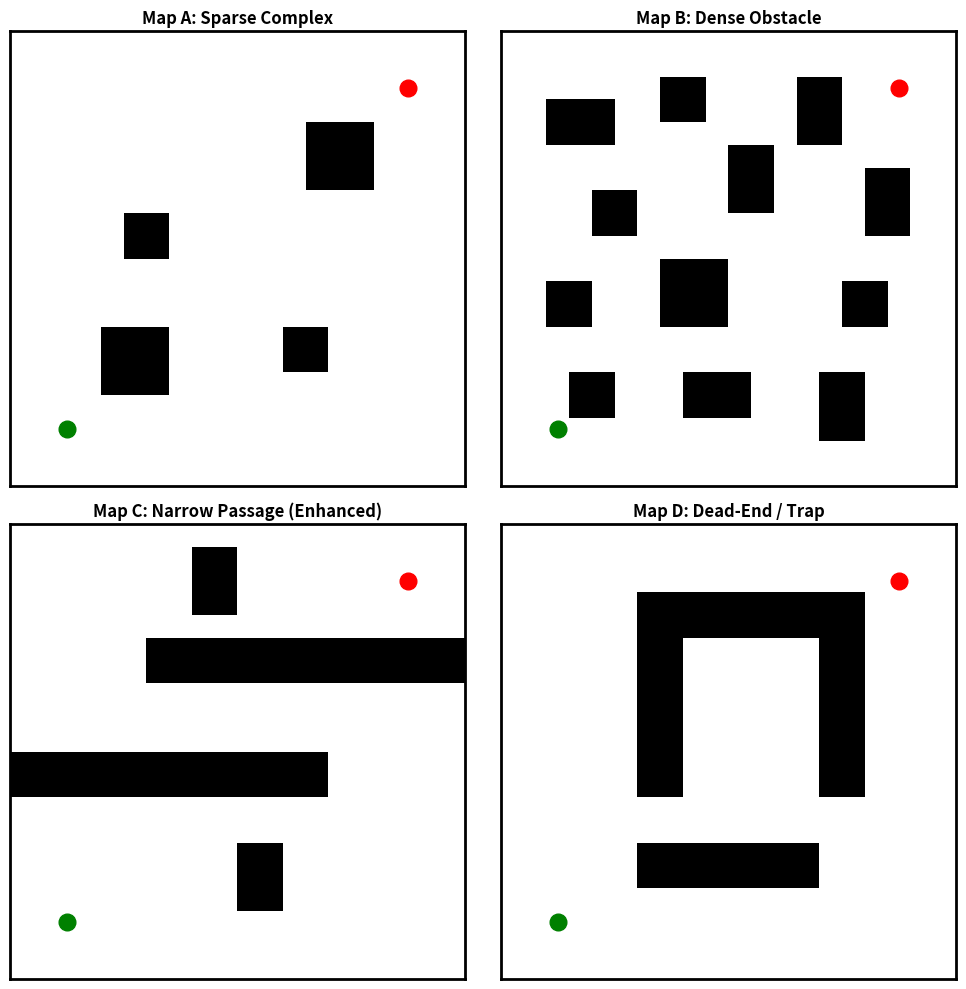

Write Python code to recreate this figure.
import matplotlib.pyplot as plt
import numpy as np

def create_base_map(size=(20, 20)):
    return np.zeros(size)

def plot_map(ax, grid, title, start=(2, 2), goal=(17, 17)):
    # origin='lower' ensures (0,0) is bottom-left
    # interpolation='nearest' ensures obstacles appear as solid blocks
    ax.imshow(grid, cmap='Greys', origin='lower', interpolation='nearest')
    
    # Plot Start and Goal
    ax.plot(start[1], start[0], 'go', markersize=12, label='Start', zorder=5) 
    ax.plot(goal[1], goal[0], 'ro', markersize=12, label='Goal', zorder=5)
    
    ax.set_title(title, fontsize=12, fontweight='bold')
    ax.set_xticks([])
    ax.set_yticks([])
    
    # Solid black border
    for spine in ax.spines.values():
        spine.set_visible(True)
        spine.set_linewidth(2)
        spine.set_color('black')

# Initialize Figure
fig, axs = plt.subplots(2, 2, figsize=(10, 10))

# --- Map A: Sparse Complex ---
map_a = create_base_map()
map_a[4:7, 4:7] = 1
map_a[13:16, 13:16] = 1
map_a[10:12, 5:7] = 1
map_a[5:7, 12:14] = 1
plot_map(axs[0, 0], map_a, "Map A: Sparse Complex")

# --- Map B: Dense Obstacle (Cluttered Free Space) ---
map_b = create_base_map()
# Manually placed solid blocks to ensure a "cluttered" but navigable path
blocks = [
    (3, 3, 2, 2), (3, 8, 2, 3), (2, 14, 3, 2),
    (7, 2, 2, 2), (7, 7, 3, 3), (7, 15, 2, 2),
    (11, 4, 2, 2), (12, 10, 3, 2), (11, 16, 3, 2),
    (15, 2, 2, 3), (16, 7, 2, 2), (15, 13, 3, 2)
]
for (r, c, h, w) in blocks:
    map_b[r:r+h, c:c+w] = 1
plot_map(axs[0, 1], map_b, "Map B: Dense Obstacle")


# --- Map C: Narrow Passage (With 2 Additional Obstacles) ---
map_c = create_base_map()
# Original corridor walls
map_c[8:10, 0:14] = 1
map_c[13:15, 6:20] = 1
# New Obstacle 1: At the start approach
map_c[3:6, 10:12] = 1
# New Obstacle 2: At the final goal approach
map_c[16:19, 8:10] = 1
plot_map(axs[1, 0], map_c, "Map C: Narrow Passage (Enhanced)")

# --- Map D: Dead-End / Trap ---
map_d = create_base_map()
map_d[8:16, 6:8] = 1   
map_d[8:16, 14:16] = 1 
map_d[15:17, 6:16] = 1 
map_d[4:6, 6:14] = 1
plot_map(axs[1, 1], map_d, "Map D: Dead-End / Trap")

plt.tight_layout()
plt.show()
